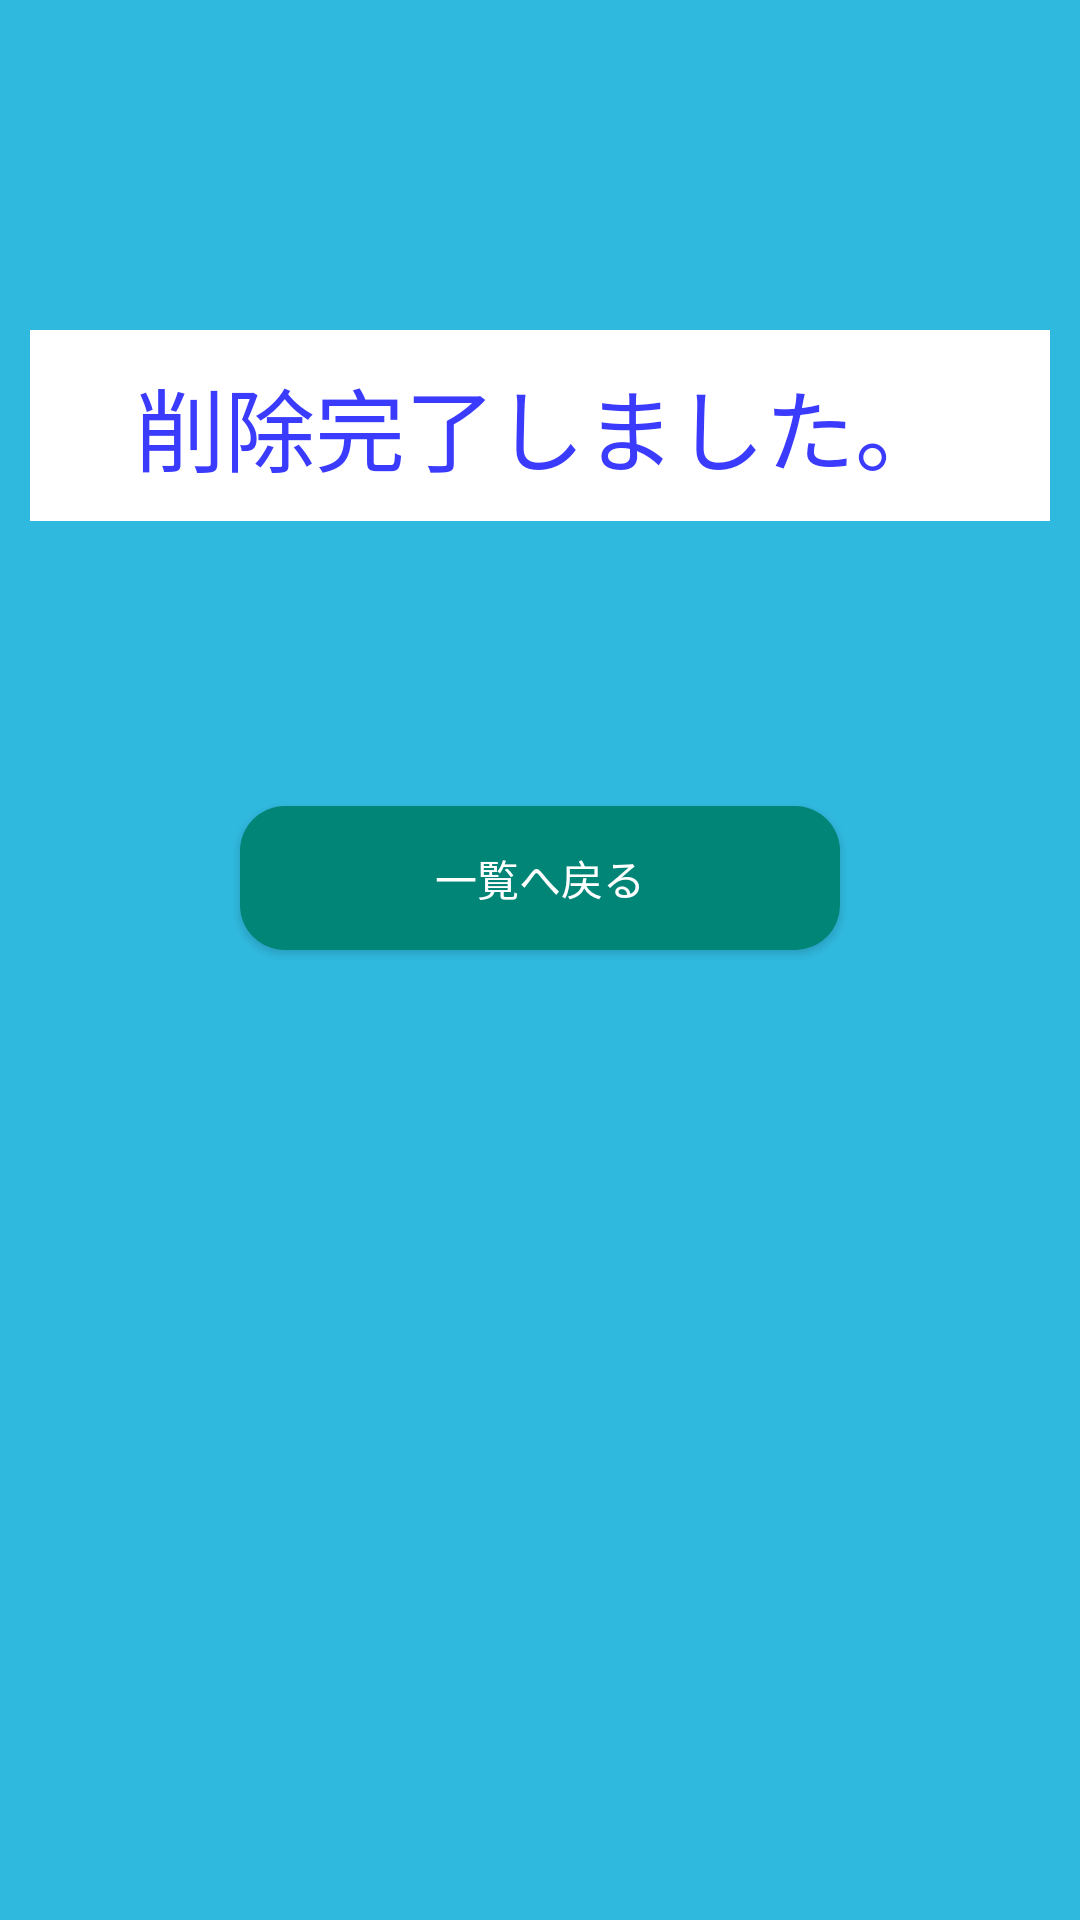

Produce the Android XML layout that renders to this screen, including the resource entries it uses.
<!-- AndroidManifest.xml: application theme AppTheme -->
<!-- res/layout/activity_delete_success.xml -->
<?xml version="1.0" encoding="utf-8"?>
<RelativeLayout xmlns:android="http://schemas.android.com/apk/res/android"
    xmlns:app="http://schemas.android.com/apk/res-auto"
    xmlns:tools="http://schemas.android.com/tools"
    android:id="@+id/activity_login"
    android:layout_width="match_parent"
    android:layout_height="match_parent"
    android:background="#30b9df"
    android:focusable="true"
    android:focusableInTouchMode="true"
    android:padding="10dp"
    >

    <TextView
        android:text="削除完了しました。"
        android:id="@+id/textView1"
        android:textSize="30sp"
        android:padding="10dp"
        android:textColor="@color/colorBlue"
        android:layout_width="fill_parent"
        android:layout_height="wrap_content"
        android:layout_centerHorizontal="true"
        android:background="@color/colorWhite"
        android:gravity="center"
        android:layout_marginTop="100dp"/>


    <Button
        android:id="@+id/btnBack"
        android:layout_width="200dp"
        android:layout_height="wrap_content"
        android:layout_below="@+id/textView1"
        android:layout_marginTop="95dp"
        android:layout_weight="0.75"
        android:layout_centerHorizontal="true"
        android:background="@drawable/mybutton"
        android:backgroundTint="@color/colorPrimary"
        android:text="一覧へ戻る"

        android:textColor="@color/colorWhite" />



</RelativeLayout>
<!-- resources referenced by this layout -->
<resources>
  <color name="colorBlue">#3B3BFD</color>
  <color name="colorPrimary">#008577</color>
  <color name="colorWhite">#FFFFFF</color>
  <!-- drawable mybutton (drawable) -->
  <?xml version="1.0" encoding="utf-8"?>
  <shape xmlns:android="http://schemas.android.com/apk/res/android"
      android:shape="rectangle" android:padding="10dp">
      
      <solid android:color="#2196F3"/>
      <corners android:radius="15dp"/>
  </shape>
  <style name="AppTheme" parent="Theme.AppCompat.Light.DarkActionBar">
          
          <item name="colorPrimary">@color/colorPrimary</item>
          <item name="colorPrimaryDark">@color/colorPrimaryDark</item>
          <item name="colorAccent">@color/colorAccent</item>
      </style>
  <color name="colorPrimaryDark">#00574B</color>
  <color name="colorAccent">#D81B60</color>
</resources>
